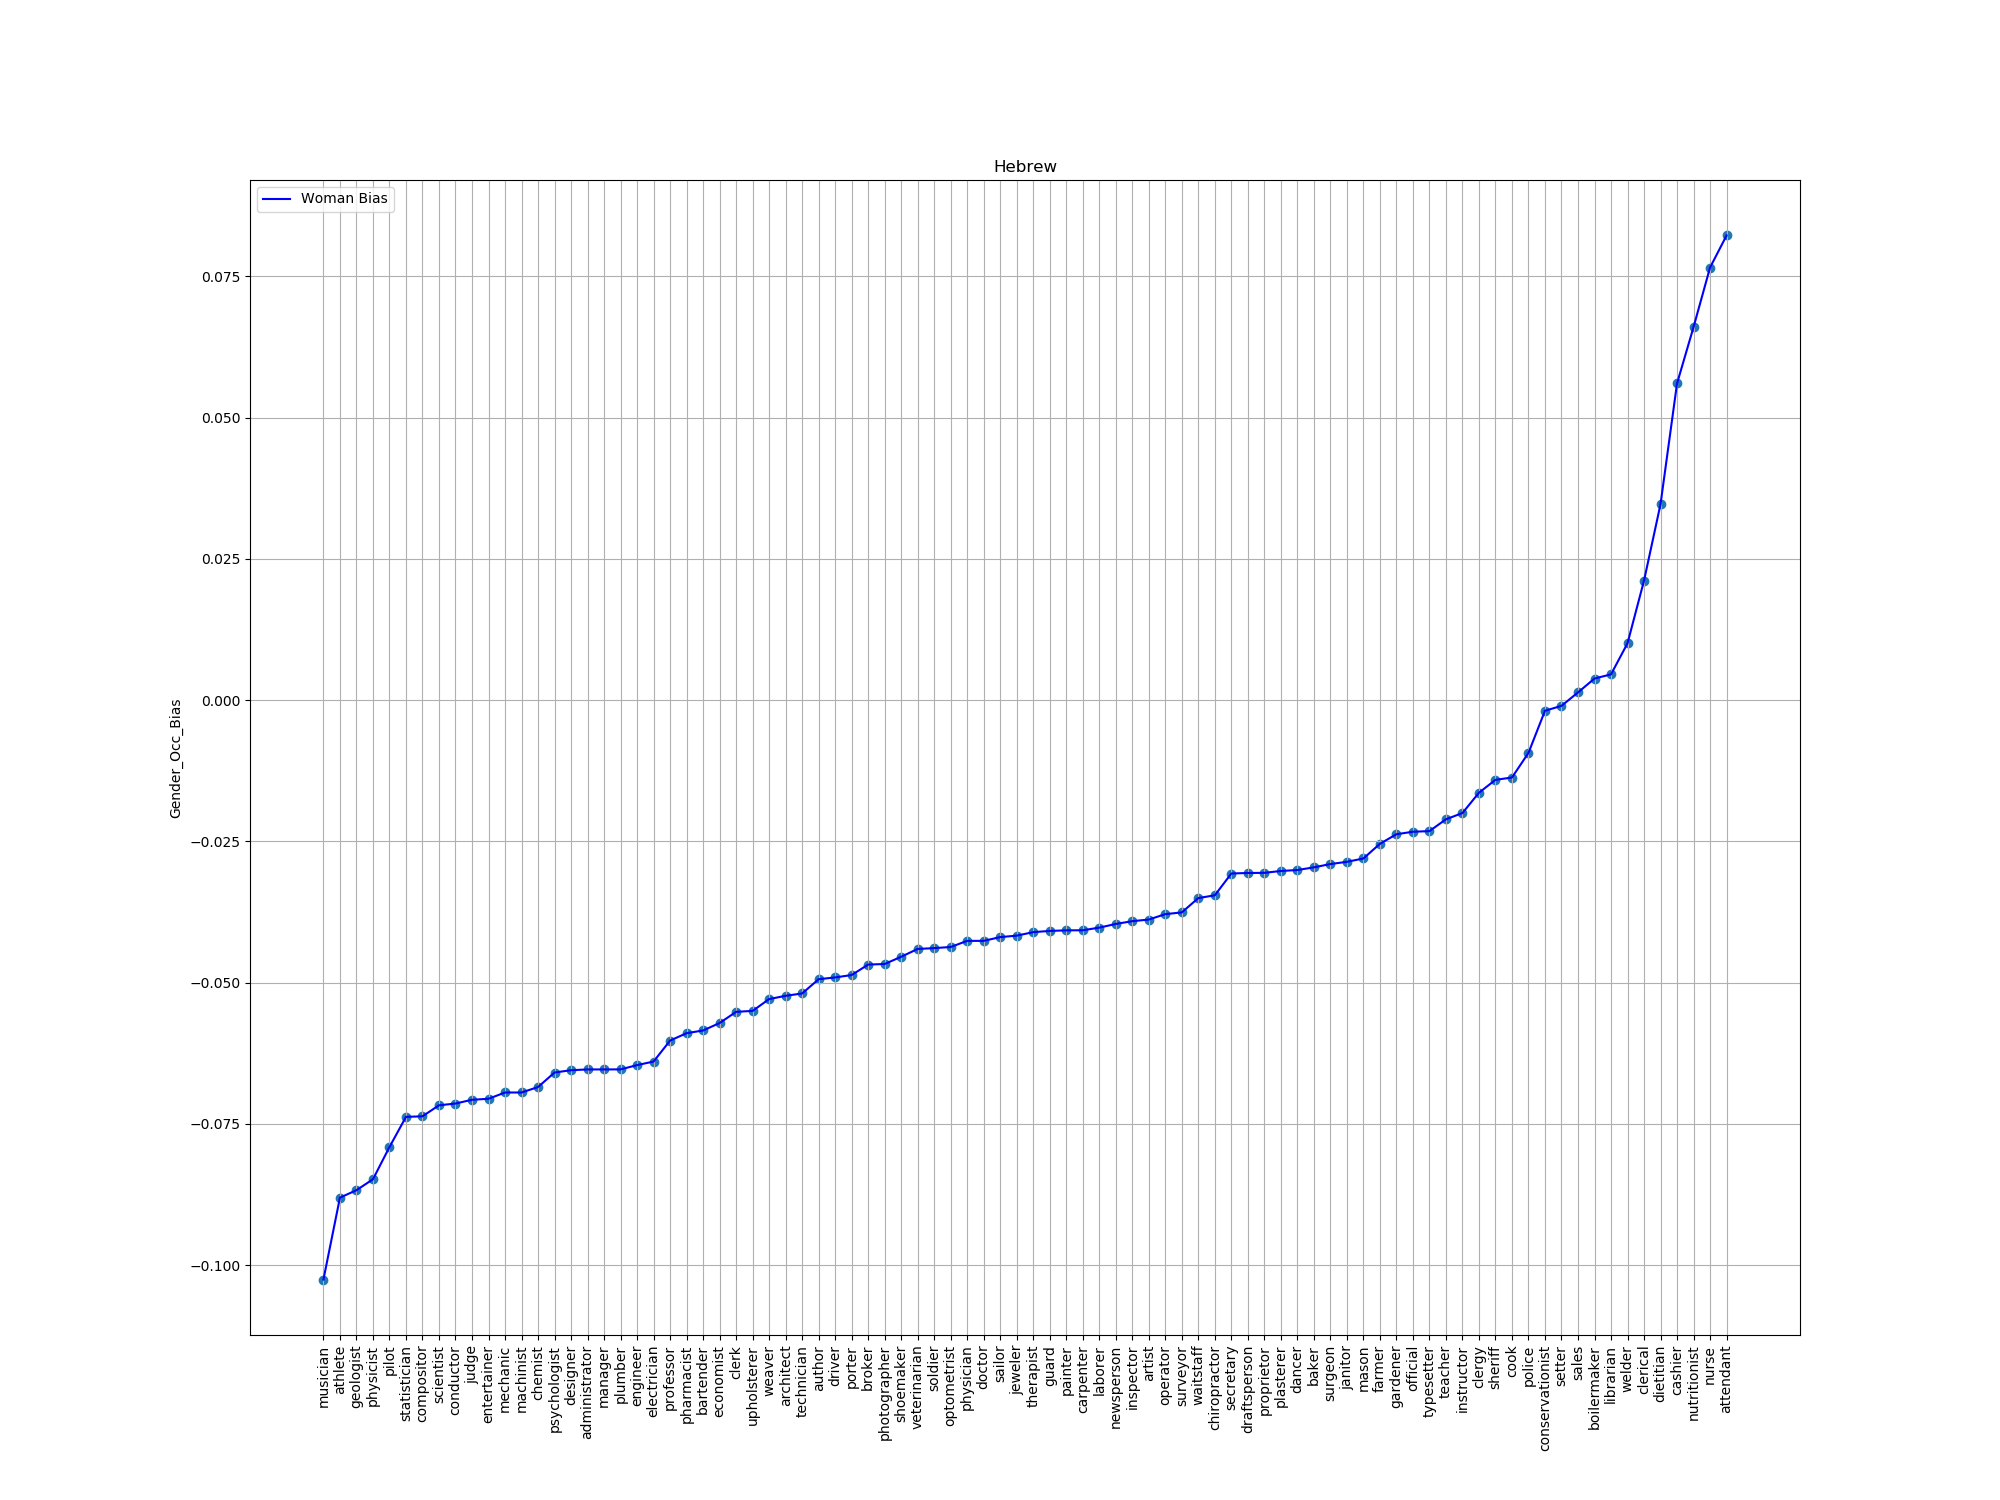

Values plotted in this chart, from the file beside it:
index, trans, bias
59, musician, -0.1025
25, athlete, -0.08804
61, geologist, -0.08672
10, physicist, -0.08479
90, pilot, -0.07908
23, statistician, -0.07375
76, compositor, -0.07365
74, scientist, -0.0717
39, conductor, -0.07139
69, judge, -0.07072
34, entertainer, -0.07055
8, mechanic, -0.06943
11, machinist, -0.06943
43, chemist, -0.06847
63, psychologist, -0.0659
65, designer, -0.06549
92, administrator, -0.06535
22, manager, -0.06535
85, plumber, -0.06534
77, engineer, -0.06459
54, electrician, -0.06395
48, professor, -0.06025
67, pharmacist, -0.05894
7, bartender, -0.05846
35, economist, -0.05714
33, clerk, -0.05516
19, upholsterer, -0.05499
58, weaver, -0.0529
12, architect, -0.05232
49, technician, -0.05191
32, author, -0.04939
96, driver, -0.04907
41, porter, -0.04865
29, broker, -0.0468
13, photographer, -0.0467
84, shoemaker, -0.04541
53, veterinarian, -0.04403
80, soldier, -0.04388
15, optometrist, -0.04369
0, physician, -0.0426
1, doctor, -0.0426
57, sailor, -0.04193
75, jeweler, -0.04168
47, therapist, -0.04106
98, guard, -0.04084
83, painter, -0.04074
78, carpenter, -0.04073
2, laborer, -0.04026
89, newsperson, -0.03961
44, inspector, -0.03912
79, artist, -0.03883
6, operator, -0.03787
9, surveyor, -0.03757
60, waitstaff, -0.03503
91, chiropractor, -0.03454
45, secretary, -0.03068
88, draftsperson, -0.03059
5, proprietor, -0.03056
68, plasterer, -0.03024
27, dancer, -0.03007
... 26 more rows
